Image classification data set "Dataset-Final" (anw-hilmi/anwarul-hilmi on GitHub). Class labels (5): cat, dog, elephant, horse, lion.

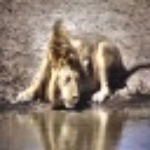
Label: lion

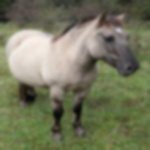
Label: horse

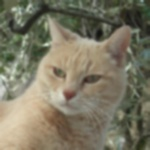
Label: cat

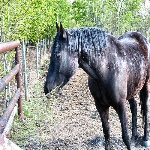
Label: horse

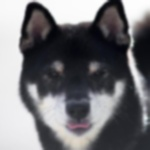
Label: dog

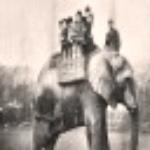
Label: elephant
